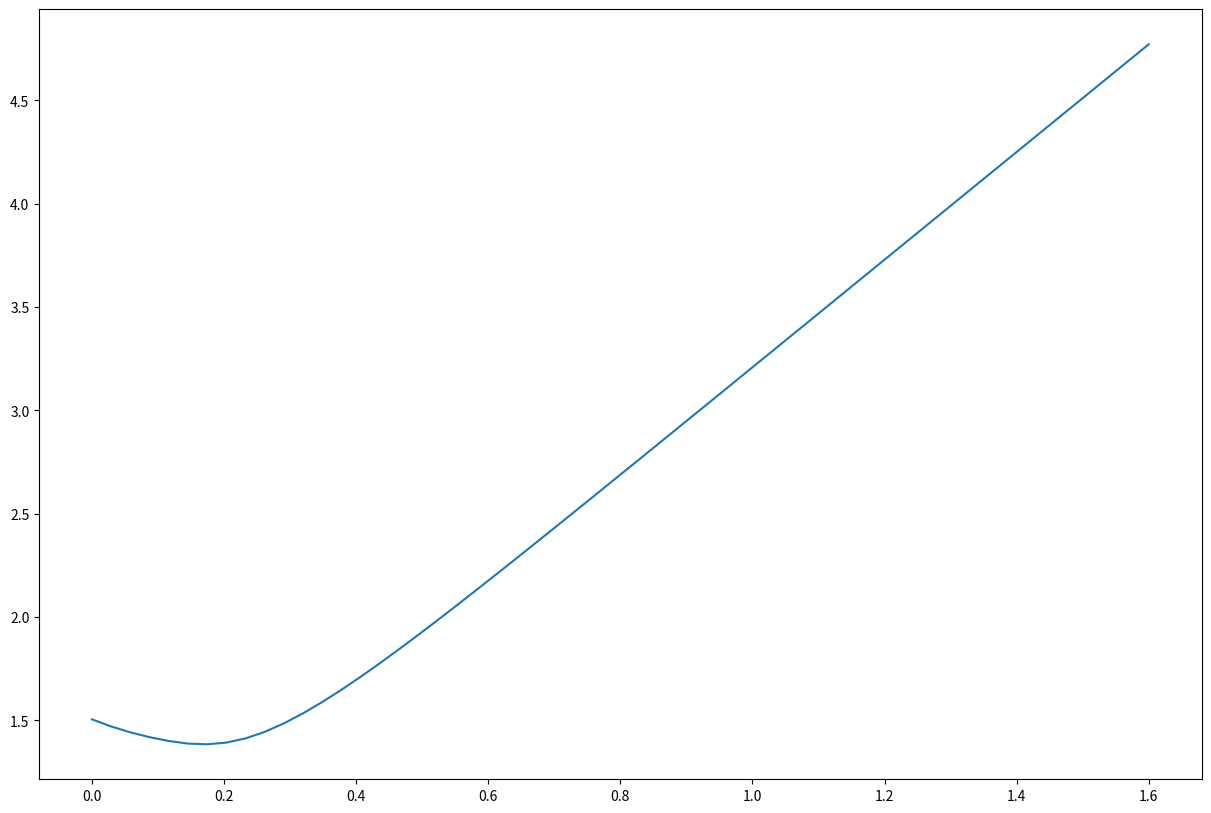

This chart was generated by the following Python code:
import numpy as np
from numpy.linalg import svd
from itertools import product
import matplotlib.pyplot as plt

# Rank-3 TensorNetwork

def TRG_3_rank(K, beta , D, Dcut, no_iter):
    T = np.empty([D, D, D])

    inds = np.arange(D)

    for i, j, k in product(inds, repeat=3):
        T[i][j][k] = 0.5*(1 + (2*i - 1)*(2*j - 1)*(2*k - 1)) * \
            np.exp(beta*K*(i+j+k - 2))
            
    for n in range(no_iter):
        D_new = min(D**2, Dcut)
        inds = np.arange(D)
        inds_new = np.arange(D_new)

        M = np.zeros(shape=(D**2, D**2))
        for i, j, k, l in product(inds, repeat=4):
            for m in inds:
                M[i+ l*D][k + j*D] += T[i][j][m]*T[k][l][m]

        S_a, S_b = [np.zeros([D, D, D_new ])]*2

        U, L, V = svd(M)
        L = np.sort(L)[::-1][0: D_new]

        for x, y, m in product(inds, inds, inds_new):
            S_a[x, y, m] = np.sqrt(L[m])*U[x + D*y][m]
            S_b[x, y, m] = np.sqrt(L[m])*V[m][x + D*y]

        T_new_a,T_new_b = [np.zeros([D_new, D_new, D_new])]*2

        for i, j, k in product(inds_new, repeat=3):
            for r, u, l in product(inds, repeat=3):
                T_new_a[i][j][k] += S_a[r, u, k]*S_a[u, l, j]*S_a[l, r, i]
                T_new_b[i][j][k] += S_b[r, u, k]*S_b[u, l, j]*S_b[l, r, i]

        D = D_new
        inds = inds_new
        T_a = T_new_a
        T_b = T_new_b

        Z = 0
        for i, j, k in product (inds , inds , inds):
            Z += T_a[i][j][k]
            Z += T_b[i][j][k]

        return Z

if __name__ == "__main__":


    B = np.linspace(0,1.6,56)
    A = np.array([])
    for i in B:
        Z = TRG_3_rank(K=i, beta=2, D=2, Dcut=6, no_iter=3)
        A = np.append(A,Z)

    plt.figure(figsize=(15,10))
    plt.plot(B,np.log10(-A))